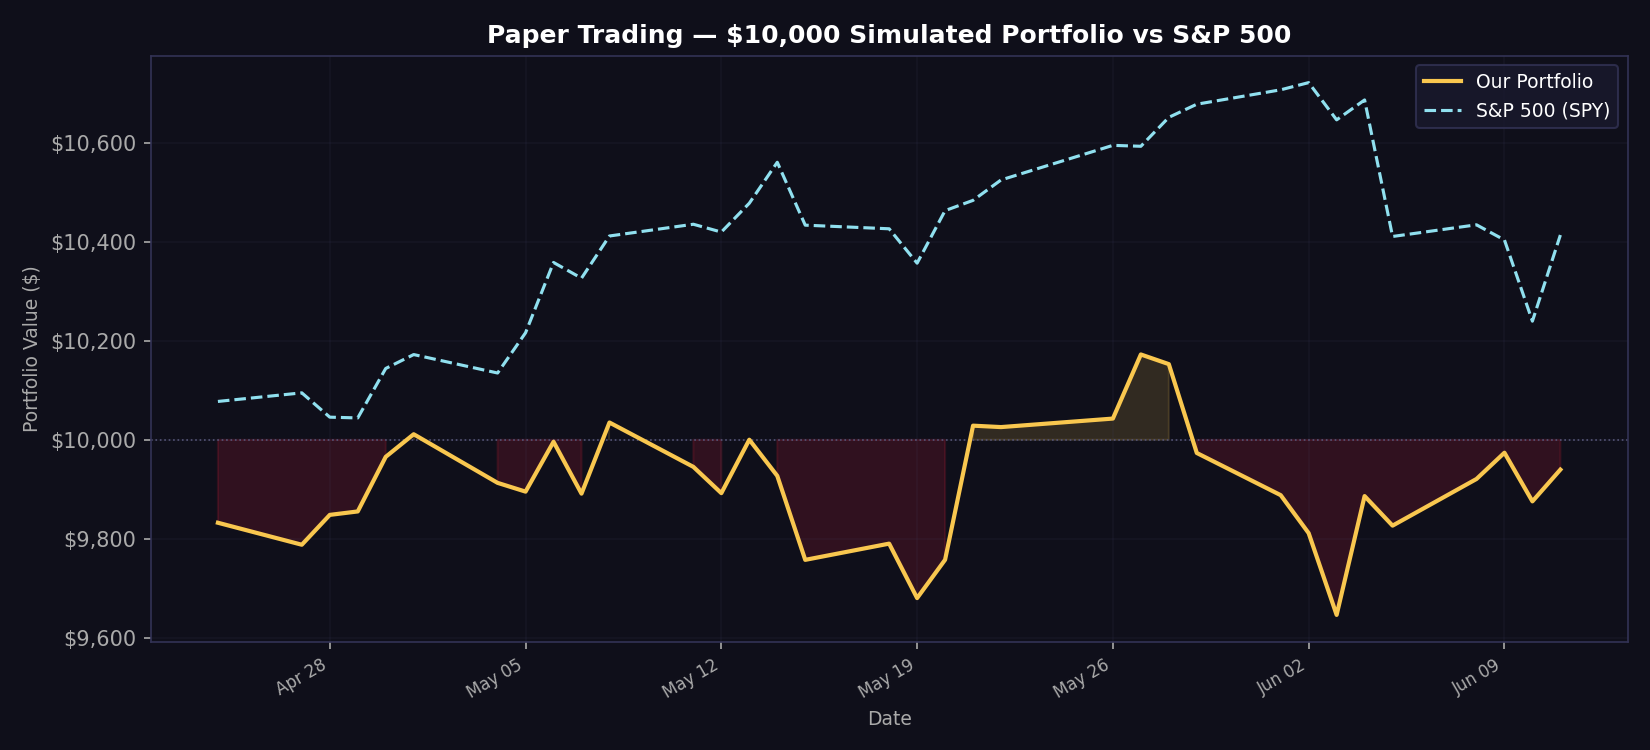

Source data for this figure (header and first rows):
date, portfolio_value, spy_value, daily_return
2026-04-24, 9832, 10077, -0.01675
2026-04-27, 9788, 10095, -0.004519
2026-04-28, 9848, 10046, 0.006162
2026-04-29, 9855, 10044, 0.000707
2026-04-30, 9966, 10144, 0.01119
2026-05-01, 10011, 10172, 0.004583
2026-05-04, 9913, 10135, -0.009815
2026-05-05, 9895, 10216, -0.001784
2026-05-06, 9996, 10358, 0.01018
2026-05-07, 9891, 10326, -0.01048
2026-05-08, 10035, 10412, 0.01453
2026-05-11, 9945, 10435, -0.008929
2026-05-12, 9892, 10420, -0.005339
2026-05-13, 10000, 10478, 0.01091
2026-05-14, 9927, 10561, -0.007306
2026-05-15, 9757, 10434, -0.01709
2026-05-18, 9790, 10426, 0.003357
2026-05-19, 9680, 10357, -0.01123
2026-05-20, 9758, 10463, 0.007994
2026-05-21, 10029, 10484, 0.02777
2026-05-22, 10026, 10525, -0.000287
2026-05-26, 10043, 10595, 0.001716
2026-05-27, 10172, 10593, 0.0129
2026-05-28, 10153, 10651, -0.001918
2026-05-29, 9973, 10678, -0.01768
2026-06-01, 9888, 10707, -0.008545
2026-06-02, 9811, 10722, -0.007763
2026-06-03, 9646, 10646, -0.01683
2026-06-04, 9886, 10687, 0.02489
2026-06-05, 9827, 10411, -0.006038
2026-06-08, 9921, 10434, 0.00959
2026-06-09, 9974, 10404, 0.005348
2026-06-10, 9876, 10240, -0.009852
2026-06-11, 9940, 10414, 0.006497
